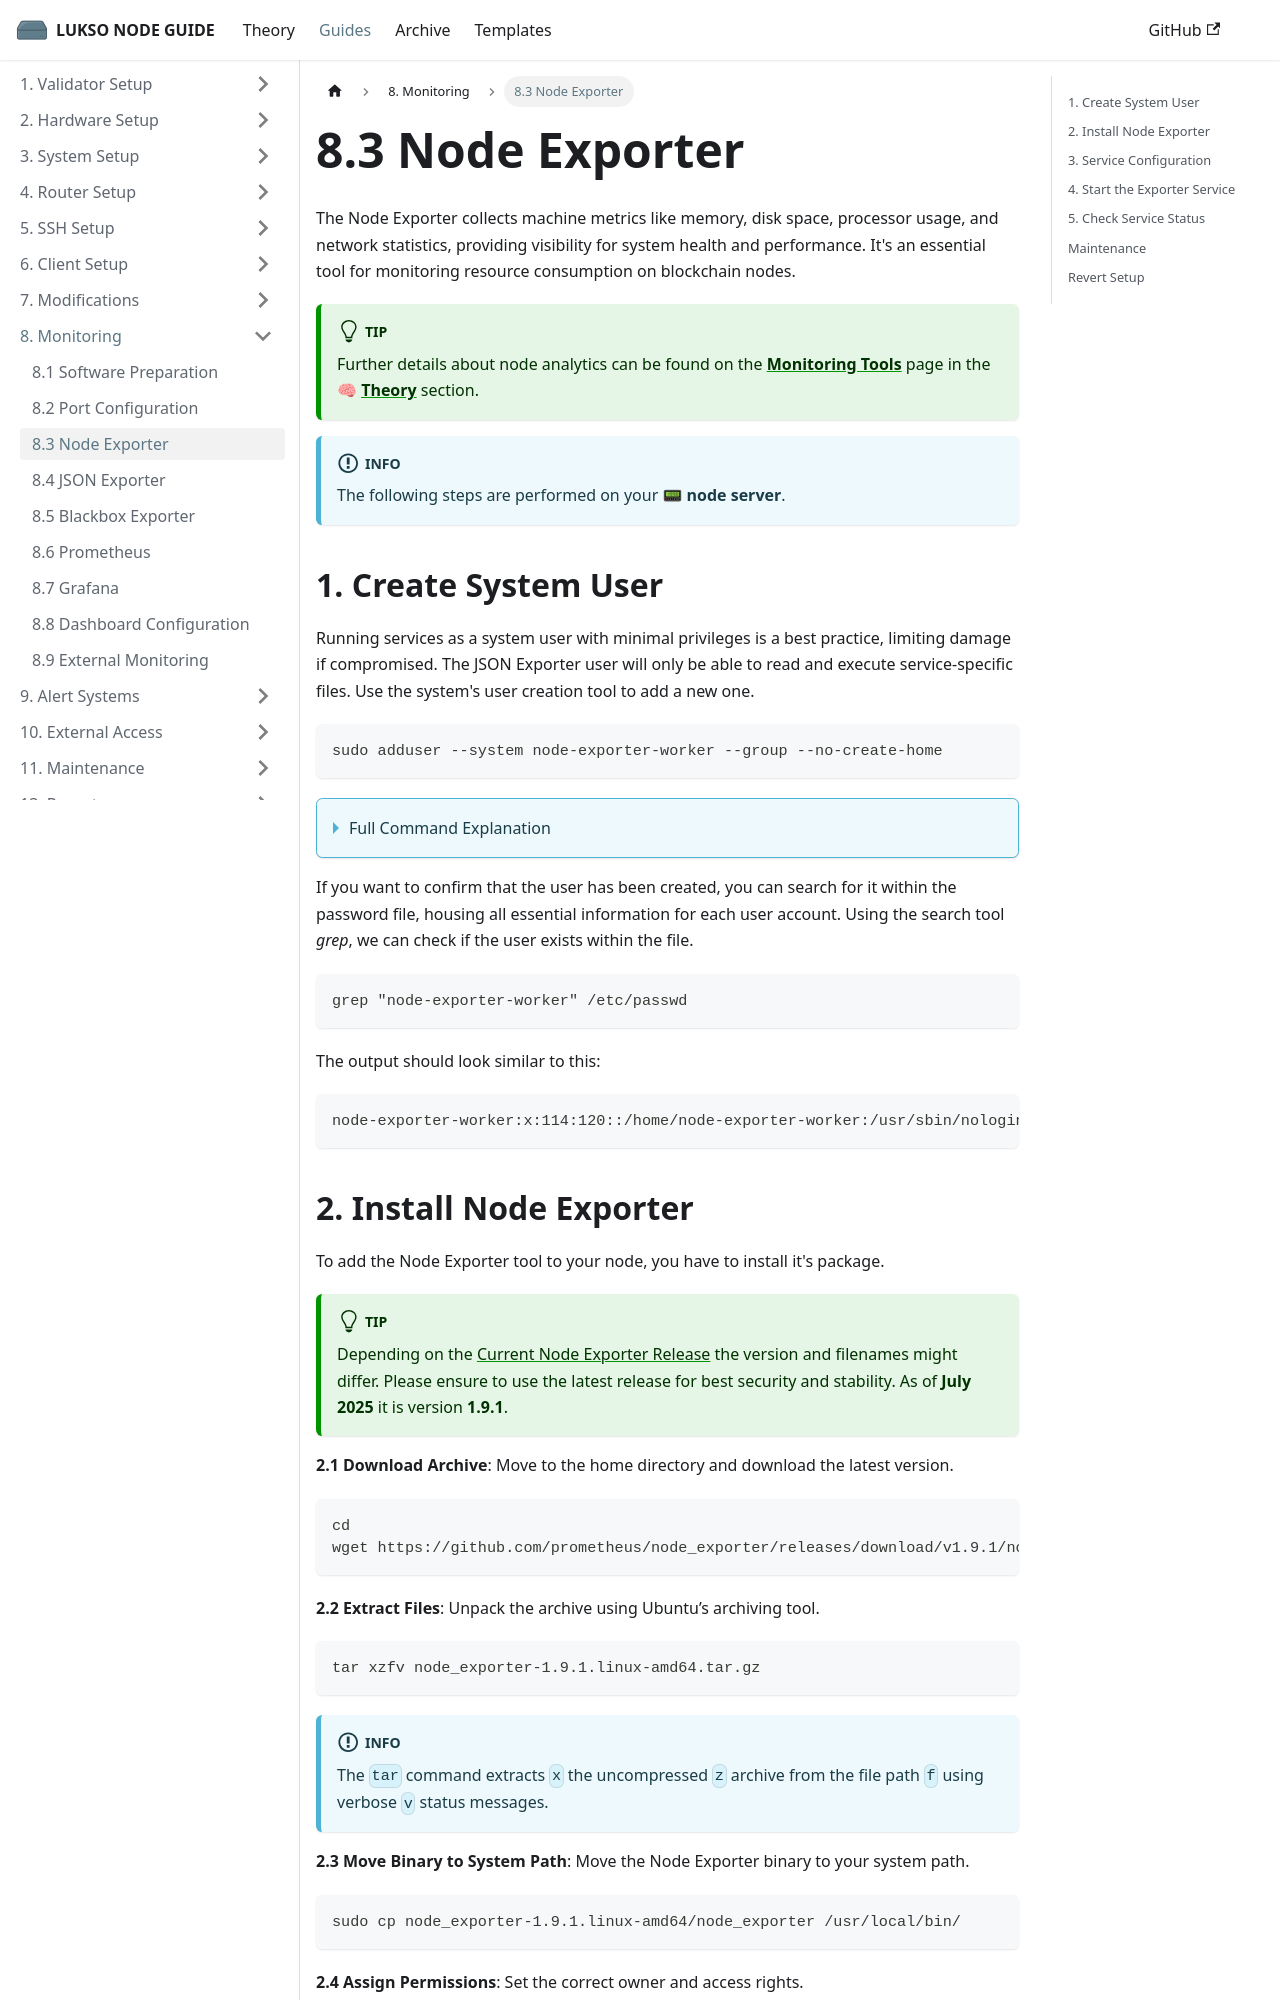

repository: fhildeb/lukso-node-guide · page: docs/guides/monitoring/node-exporter/index.html · generator: docusaurus

---
sidebar_label: "8.3 Node Exporter"
sidebar_position: 3
description: "Install and configure the Node Exporter to collect system-level metrics like CPU, memory, disk, and network usage from your LUKSO node server."
---

import Tabs from '@theme/Tabs';
import TabItem from '@theme/TabItem';

# 8.3 Node Exporter

The Node Exporter collects machine metrics like memory, disk space, processor usage, and network statistics, providing visibility for system health and performance. It's an essential tool for monitoring resource consumption on blockchain nodes.

:::tip

Further details about node analytics can be found on the [**Monitoring Tools**](/docs/theory/node-operation/monitoring-tools.md) page in the 🧠 [**Theory**](/docs/theory/preparations/node-specifications.md) section.

:::

:::info

The following steps are performed on your 📟 **node server**.

:::

## 1. Create System User

Running services as a system user with minimal privileges is a best practice, limiting damage if compromised. The JSON Exporter user will only be able to read and execute service-specific files. Use the system's user creation tool to add a new one.

```sh
sudo adduser --system node-exporter-worker --group --no-create-home
```

<details>
<summary>Full Command Explanation</summary>

| Flag                              | Description                                                                                    |
| --------------------------------- | ---------------------------------------------------------------------------------------------- |
| <nobr> `--system` </nobr>         | Creates a system user, used to run services and daemons rather than for people to log in with. |
| <nobr> `--group` </nobr>          | Creates a new group with the same name as the user.                                            |
| <nobr> `--no-create-home` </nobr> | Prevents creation of a home directory since the service does not need one.                     |

</details>

If you want to confirm that the user has been created, you can search for it within the password file, housing all essential information for each user account. Using the search tool _grep_, we can check if the user exists within the file.

```sh
grep "node-exporter-worker" /etc/passwd
```

The output should look similar to this:

```text
node-exporter-worker:x:114:120::/home/node-exporter-worker:/usr/sbin/nologin
```
